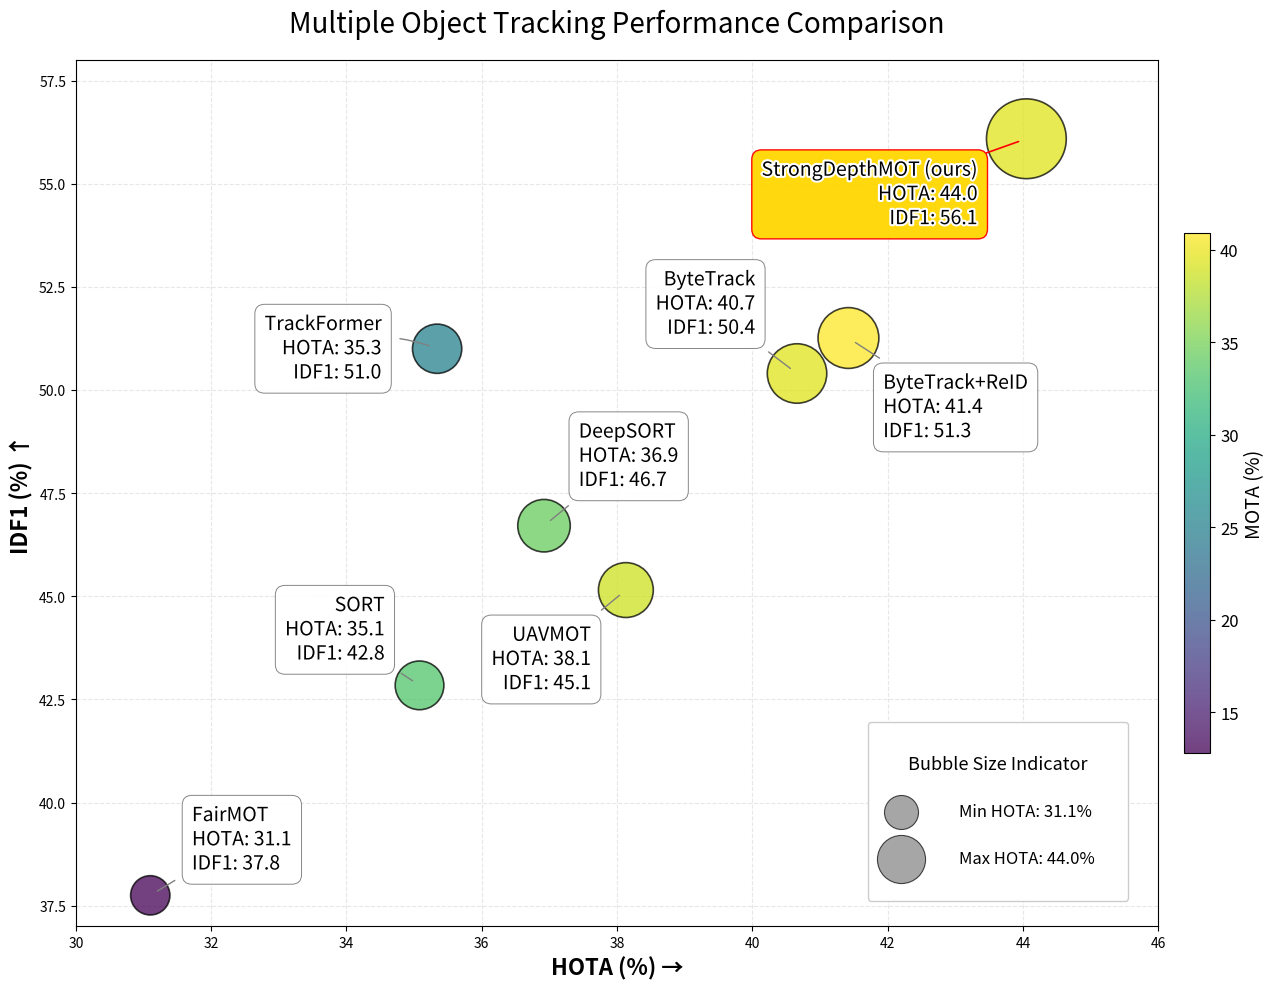

Write the Python code that produced this figure.
import matplotlib.pyplot as plt
import numpy as np
import pandas as pd
from matplotlib.patheffects import withStroke

# 原始数据
data = {
    "Method": [
        "DeepSORT", "ByteTrack", "ByteTrack+ReID",
        "UAVMOT", "FairMOT", "TrackFormer", "SORT", "StrongDepthMOT (ours)"
    ],
    "HOTA": [36.92, 40.66, 41.42, 38.13, 31.10, 35.34, 35.08, 44.05],
    "IDF1": [46.71, 50.40, 51.26, 45.15, 37.75, 51.00, 42.84, 56.09],
    "MOTA": [34.40, 39.54, 40.88, 38.69, 12.81, 25.00, 33.15, 39.55]
}

df = pd.DataFrame(data)

# 气泡大小计算
base_sizes = np.interp(df['HOTA'], 
                      (df['HOTA'].min(), df['HOTA'].max()),
                      (800, 2200))
base_sizes[-1] *= 1.5  # 对ours方法气泡放大50%

# 创建图形
plt.figure(figsize=(14, 10))
plt.grid(True, linestyle='--', alpha=0.3)
plt.xlabel('HOTA (%) →', fontsize=16, fontweight='bold')
plt.ylabel('IDF1 (%) ↑', fontsize=16, fontweight='bold')
plt.title('Multiple Object Tracking Performance Comparison', fontsize=20, pad=20)

# 绘制气泡图
scatter = plt.scatter(
    df['HOTA'], df['IDF1'], 
    s=base_sizes,
    c=df['MOTA'],
    cmap='viridis',
    alpha=0.75,
    edgecolors='black',
    linewidth=1.2,
    zorder=3
)

# 标注设置 - 统一连接线长度
uniform_shrinkA = 6  # 统一连接线长度参数
offset_config = [
    {'xytext': (25, 25), 'ha': 'left', 'va': 'bottom', 'shrinkA': uniform_shrinkA, 'shrinkB': 6},  # DeepSORT
    {'xytext': (-30, 25), 'ha': 'right', 'va': 'bottom', 'shrinkA': uniform_shrinkA, 'shrinkB': 6},  # ByteTrack
    {'xytext': (25, -25), 'ha': 'left', 'va': 'top', 'shrinkA': uniform_shrinkA, 'shrinkB': 6},  # ByteTrack+ReID
    {'xytext': (-25, -25), 'ha': 'right', 'va': 'top', 'shrinkA': uniform_shrinkA, 'shrinkB': 6},  # UAVMOT
    {'xytext': (30, 15), 'ha': 'left', 'va': 'bottom', 'shrinkA': uniform_shrinkA, 'shrinkB': 6},  # FairMOT
    {'xytext': (-40, 0), 'ha': 'right', 'va': 'center', 'shrinkA': uniform_shrinkA, 'shrinkB': 6, 'connectionstyle': "arc3,rad=-0.2"},  # TrackFormer
    {'xytext': (-25, 15), 'ha': 'right', 'va': 'bottom', 'shrinkA': uniform_shrinkA, 'shrinkB': 6},  # SORT
    {'xytext': (-35, -15), 'ha': 'right', 'va': 'top', 'shrinkA': 0, 'shrinkB': 6}  # StrongDepthMOT (保持从边缘伸出)
]

text_effect = withStroke(linewidth=3, foreground='white')

for i, row in df.iterrows():
    config = offset_config[i]
    is_ours = "(ours)" in row['Method']
    
    plt.annotate(
        f"{row['Method']}\nHOTA: {row['HOTA']:.1f}\nIDF1: {row['IDF1']:.1f}",
        (row['HOTA'], row['IDF1']),
        xytext=config['xytext'],
        textcoords='offset points',
        fontsize=14,
        ha=config['ha'],
        va=config['va'],
        bbox=dict(
            boxstyle='round,pad=0.5',
            fc='gold' if is_ours else 'white',
            alpha=0.95,
            ec='red' if is_ours else 'gray',
            lw=1.0 if is_ours else 0.7
        ),
        arrowprops=dict(
            arrowstyle='-',
            color='red' if is_ours else 'gray',
            lw=1.2 if is_ours else 1.0,
            shrinkA=config['shrinkA'],
            shrinkB=config['shrinkB'],
            connectionstyle=config.get('connectionstyle', None)
        ),
        path_effects=[text_effect],
        linespacing=1.2
    )

# 颜色条设置
cbar = plt.colorbar(scatter, shrink=0.6, pad=0.02)
cbar.set_label('MOTA (%)', fontsize=14)
cbar.ax.tick_params(labelsize=12)

# 创建图例元素
legend_elements = [
    plt.scatter([], [], s=600, c='gray', alpha=0.7, label=f"Min HOTA: {df['HOTA'].min():.1f}%"),
    plt.scatter([], [], s=1200, c='gray', alpha=0.7, label=f"Max HOTA: {df['HOTA'].max():.1f}%")
]

# 调整图例布局 - 固定在右下角
legend = plt.legend(
    handles=legend_elements,
    title="Bubble Size Indicator",
    fontsize=12,
    title_fontsize=13,
    loc='lower right',
    framealpha=1,
    bbox_to_anchor=(0.98, 0.02),  # 调整到右下角位置
    handletextpad=3.5,
    borderpad=2.0,
    labelspacing=1.8,
    handlelength=0,
    markerscale=1.0,
    ncol=1
)

# 设置不同的气泡大小
for handle, size in zip(legend.legend_handles, [600, 1200]):
    handle.set_sizes([size])
    handle.set_edgecolor('black')
    handle.set_linewidth(0.8)

# 保持原始坐标轴范围
plt.xlim(30, 46)
plt.ylim(37, 58)

plt.tight_layout()
plt.savefig('MOT_comparison_final.pdf', 
            format='pdf', 
            bbox_inches='tight',
            dpi=600)
plt.show()